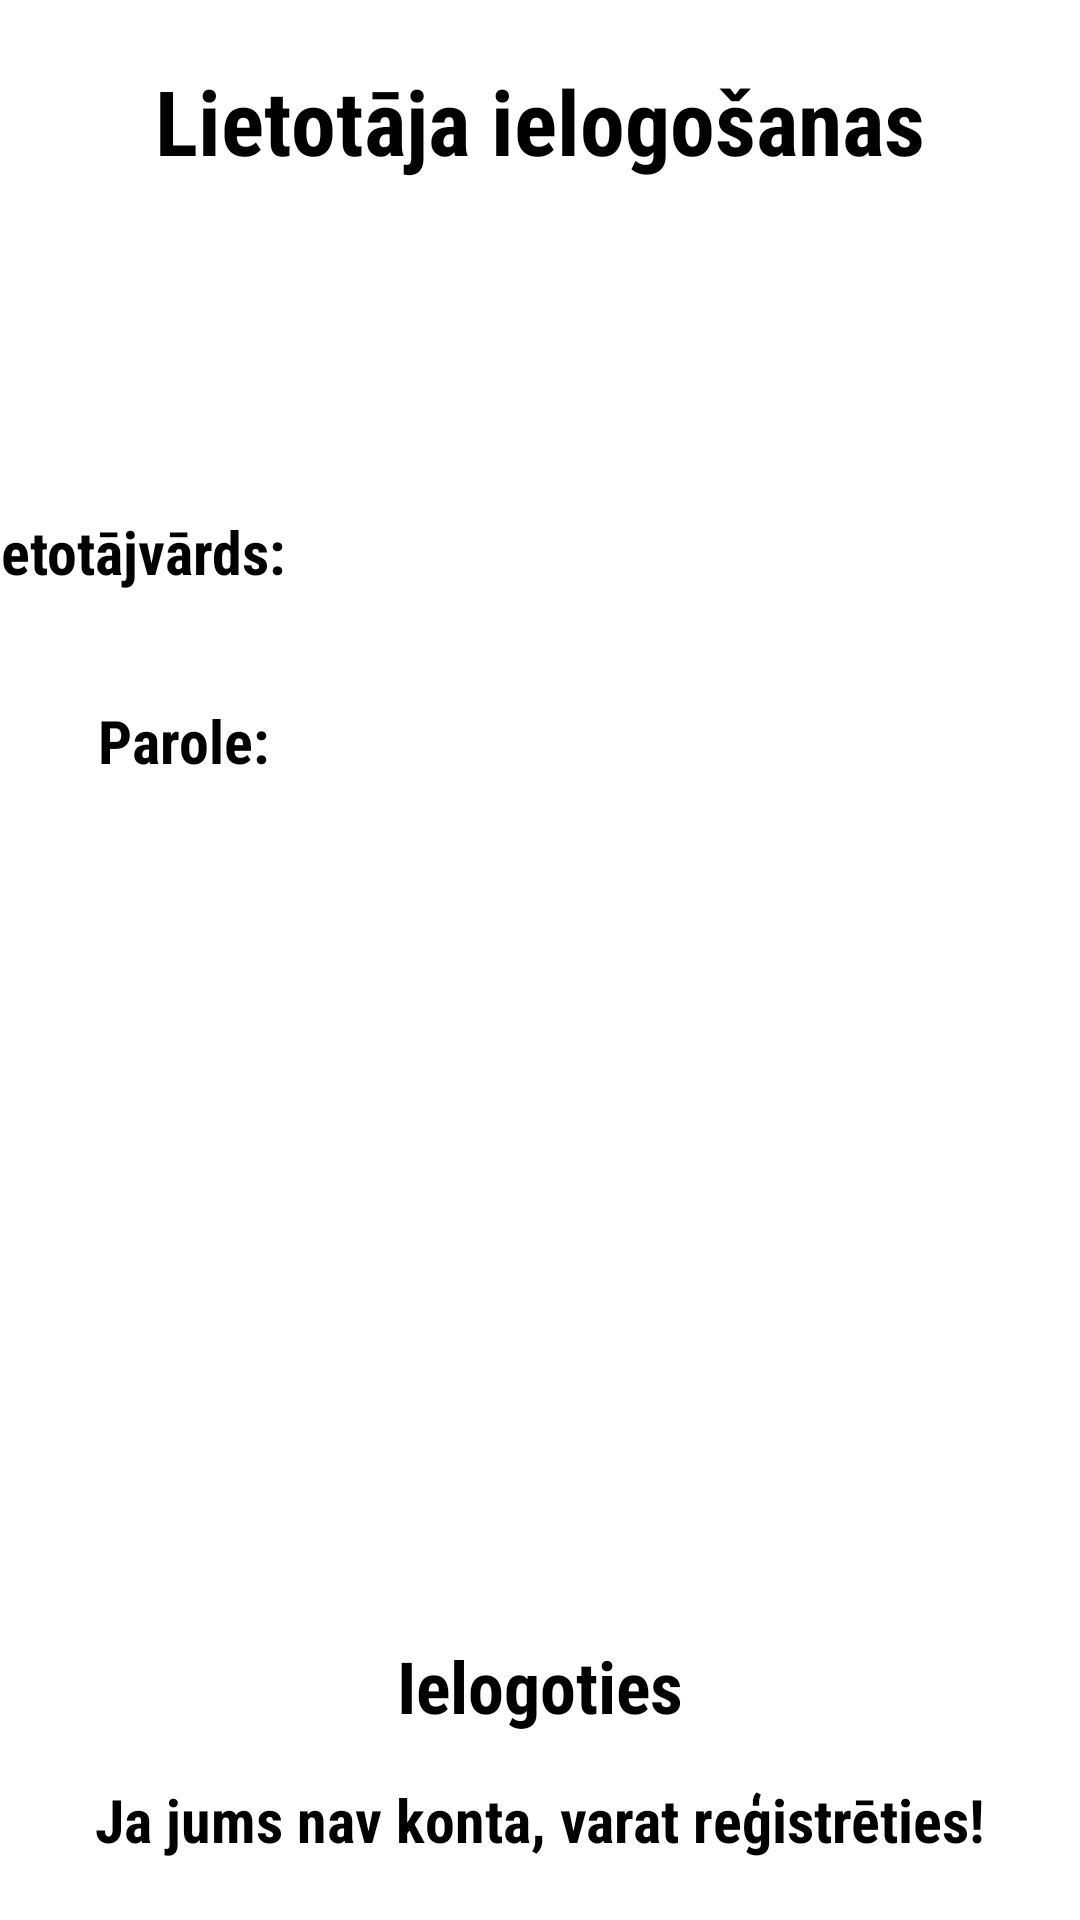

Layout XML and referenced resources for this Android screen:
<!-- AndroidManifest.xml: application theme Theme.Music -->
<!-- res/layout/login_page.xml -->
<?xml version="1.0" encoding="utf-8"?>
<androidx.constraintlayout.widget.ConstraintLayout xmlns:android="http://schemas.android.com/apk/res/android"
    xmlns:app="http://schemas.android.com/apk/res-auto"
    xmlns:tools="http://schemas.android.com/tools"
    android:layout_width="match_parent"
    android:layout_height="match_parent"
    android:fitsSystemWindows="true">

    <TextView
        android:id="@+id/LoginTitle"
        android:layout_width="wrap_content"
        android:layout_height="wrap_content"
        android:layout_marginTop="20dp"
        android:fontFamily="sans-serif-condensed"
        android:text="@string/login_title"
        android:textSize="30sp"
        android:textStyle="bold"
        app:layout_constraintEnd_toEndOf="parent"
        app:layout_constraintStart_toStartOf="parent"
        app:layout_constraintTop_toTopOf="parent"
        tools:ignore="VisualLintSystemUi" />

    <EditText
        android:id="@+id/LoginEditTextName"
        android:layout_width="wrap_content"
        android:layout_height="48dp"
        android:layout_marginTop="100dp"
        android:layout_marginEnd="30dp"
        android:autofillHints=""
        android:ems="10"
        android:fontFamily="sans-serif-condensed"
        android:inputType="text|textPersonName"
        android:textSize="20sp"
        app:layout_constraintEnd_toEndOf="parent"
        app:layout_constraintTop_toBottomOf="@+id/LoginTitle"
        tools:ignore="LabelFor,SpeakableTextPresentCheck" />

    <TextView
        android:id="@+id/LoginTextViewName"
        android:layout_width="wrap_content"
        android:layout_height="wrap_content"
        android:layout_marginTop="10dp"
        android:autofillHints=""
        android:fontFamily="sans-serif-condensed"
        android:text="@string/login_text_name"
        android:textSize="20sp"
        android:textStyle="bold"
        app:layout_constraintEnd_toStartOf="@+id/LoginEditTextName"
        app:layout_constraintHorizontal_bias="0.9"
        app:layout_constraintStart_toStartOf="parent"
        app:layout_constraintTop_toTopOf="@+id/LoginEditTextName" />

    <EditText
        android:id="@+id/LoginEditTextPassword"
        android:layout_width="wrap_content"
        android:layout_height="48dp"
        android:layout_marginTop="15dp"
        android:layout_marginEnd="30dp"
        android:autofillHints=""
        android:ems="10"
        android:fontFamily="sans-serif-condensed"
        android:inputType="text|textPassword"
        android:textSize="20sp"
        app:layout_constraintEnd_toEndOf="parent"
        app:layout_constraintTop_toBottomOf="@+id/LoginEditTextName"
        tools:ignore="LabelFor,SpeakableTextPresentCheck" />

    <TextView
        android:id="@+id/LoginTextViewPassword"
        android:layout_width="wrap_content"
        android:layout_height="wrap_content"
        android:layout_marginTop="10dp"
        android:fontFamily="sans-serif-condensed"
        android:text="@string/login_text_password"
        android:textSize="20sp"
        android:textStyle="bold"
        app:layout_constraintEnd_toStartOf="@+id/LoginEditTextPassword"
        app:layout_constraintHorizontal_bias="0.901"
        app:layout_constraintStart_toStartOf="parent"
        app:layout_constraintTop_toTopOf="@+id/LoginEditTextPassword" />

    <Button
        android:id="@+id/LoginToRegButton"
        android:layout_width="wrap_content"
        android:layout_height="wrap_content"
        android:layout_marginBottom="20dp"
        android:backgroundTint="#009688"
        android:fontFamily="sans-serif-condensed"
        android:text="@string/login_to_reg_button"
        android:textSize="20sp"
        android:textStyle="bold"
        app:cornerRadius="5dp"
        app:layout_constraintBottom_toBottomOf="parent"
        app:layout_constraintEnd_toEndOf="parent"
        app:layout_constraintStart_toStartOf="parent" />

    <Button
        android:id="@+id/LoginButton"
        android:layout_width="wrap_content"
        android:layout_height="wrap_content"
        android:layout_marginBottom="15dp"
        android:backgroundTint="#009688"
        android:fontFamily="sans-serif-condensed"
        android:text="@string/login_button"
        android:textAllCaps="false"
        android:textSize="24sp"
        android:textStyle="bold"
        app:cornerRadius="5dp"
        app:layout_constraintBottom_toTopOf="@+id/LoginToRegButton"
        app:layout_constraintEnd_toEndOf="parent"
        app:layout_constraintStart_toStartOf="parent" />

</androidx.constraintlayout.widget.ConstraintLayout>
<!-- resources referenced by this layout -->
<resources>
  <string name="login_button">Ielogoties</string>
  <string name="login_text_name">Lietotājvārds:</string>
  <string name="login_text_password">Parole:</string>
  <string name="login_title">Lietotāja ielogošanas</string>
  <string name="login_to_reg_button">Ja jums nav konta, varat reģistrēties!</string>
  <style name="Theme.Music" parent="Base.Theme.Music">
      
      <item name="android:navigationBarColor">@android:color/transparent</item>
      <item name="android:statusBarColor">@android:color/transparent</item>
      <item name="android:windowLightStatusBar">?attr/isLightTheme</item>
    </style>
</resources>
